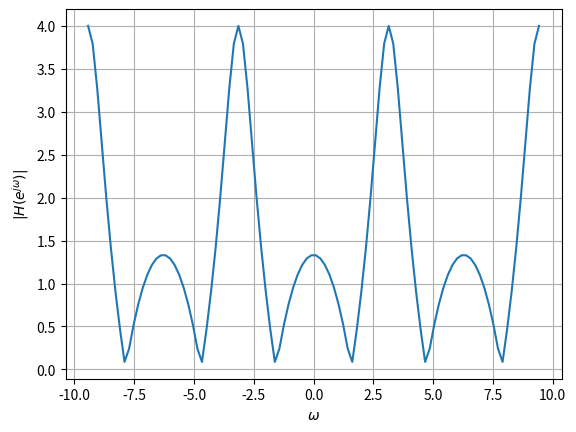

Reproduce this figure in Python.
import numpy as np
import matplotlib.pyplot as plt


#DTFT
def H(z):
	num = np.polyval([1,0,1],z**(-1))
	den = np.polyval([0.5,1],z**(-1))
	H = num/den
	return H
		

omega = np.linspace(-3*np.pi,3*np.pi,100)

#subplots
plt.plot(omega, abs(H(np.exp(1j*omega))))
plt.xlabel('$\omega$')
plt.ylabel('$|H(e^{j\omega})| $')
plt.grid()

plt.savefig("3.5.png")
